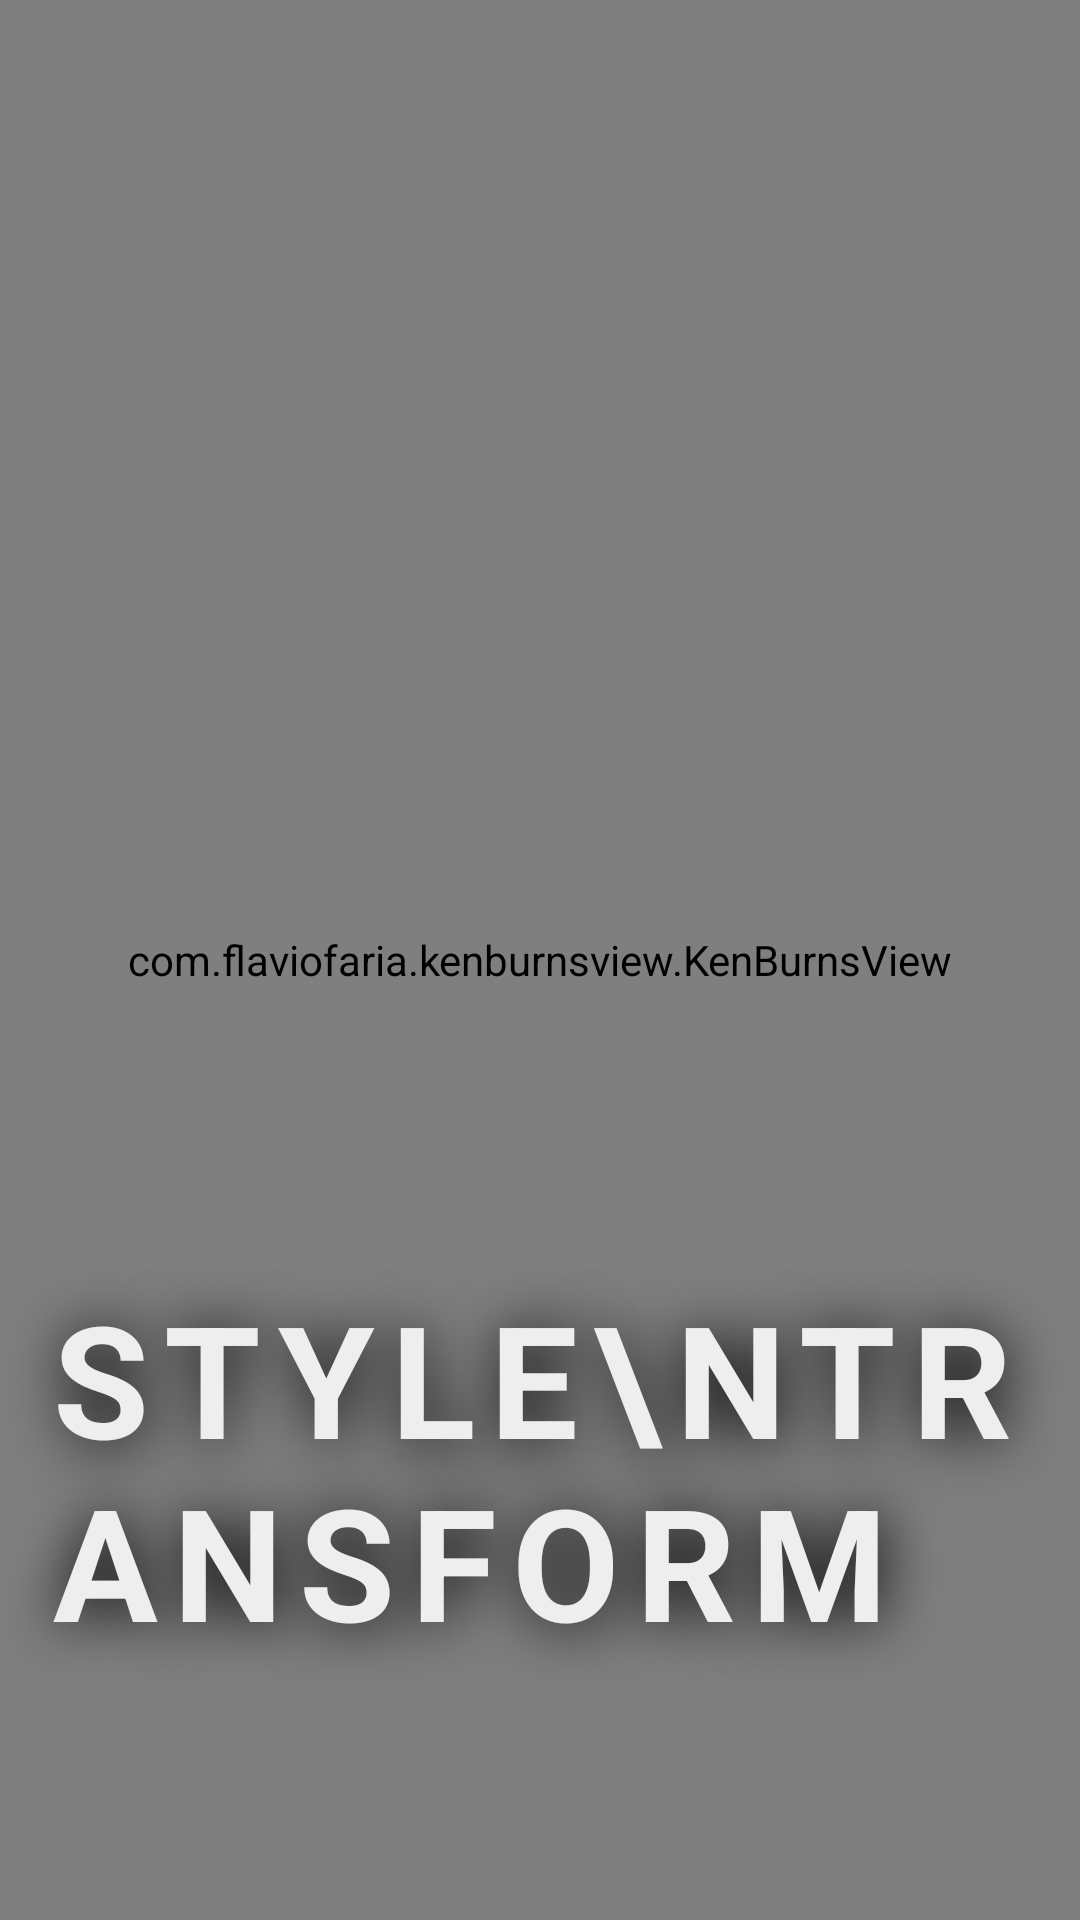

Here is an Android app screen rendered from its layout file. Give the layout XML and the strings, colors and styles it references.
<!-- AndroidManifest.xml: application theme Theme.StyleTransform -->
<!-- res/layout/splash.xml -->
<?xml version="1.0" encoding="utf-8"?>
<RelativeLayout xmlns:android="http://schemas.android.com/apk/res/android"
    xmlns:app="http://schemas.android.com/apk/res-auto"
    android:layout_width="match_parent"
    android:layout_height="match_parent">
    <com.flaviofaria.kenburnsview.KenBurnsView
        android:id="@+id/imageSplash"
        android:layout_width="match_parent"
        android:layout_height="match_parent"
        android:background="#444"
        android:adjustViewBounds="true"
        android:scaleType="centerCrop"/>

    <androidx.constraintlayout.widget.ConstraintLayout
        android:layout_width="match_parent"
        android:layout_height="match_parent">

        <TextView
            android:layout_width="match_parent"
            android:layout_height="wrap_content"
            android:text="Style\nTransform"
            android:textColor="#eee"
            android:textSize="52sp"
            android:shadowColor="@color/black"
            android:paddingVertical="35dp"
            android:paddingHorizontal="15dp"
            android:shadowDx="2.5"
            android:shadowDy="2.5"
            android:shadowRadius="50"
            android:textStyle="bold"
            android:textAllCaps="true"
            android:letterSpacing="0.1"
            android:layout_marginBottom="50dp"
            app:layout_constraintBottom_toBottomOf="parent"
            app:layout_constraintEnd_toEndOf="parent"
            app:layout_constraintStart_toStartOf="parent" />
    </androidx.constraintlayout.widget.ConstraintLayout>
</RelativeLayout>
<!-- resources referenced by this layout -->
<resources>
  <color name="black">#FF000000</color>
  <style name="Theme.StyleTransform" parent="Theme.MaterialComponents.DayNight.NoActionBar">
          
          <item name="colorPrimary">@color/purple_500</item>
          <item name="colorPrimaryVariant">@color/purple_700</item>
          <item name="colorOnPrimary">@color/white</item>
          
          <item name="colorSecondary">@color/teal_200</item>
          <item name="colorSecondaryVariant">@color/teal_700</item>
          <item name="colorOnSecondary">@color/black</item>
          
          <item name="android:statusBarColor" tools:targetApi="l">?attr/colorPrimaryVariant</item>
          
      </style>
  <color name="purple_500">#FF6200EE</color>
  <color name="purple_700">#FF3700B3</color>
  <color name="white">#FFFFFFFF</color>
  <color name="teal_200">#FF03DAC5</color>
  <color name="teal_700">#FF018786</color>
</resources>
